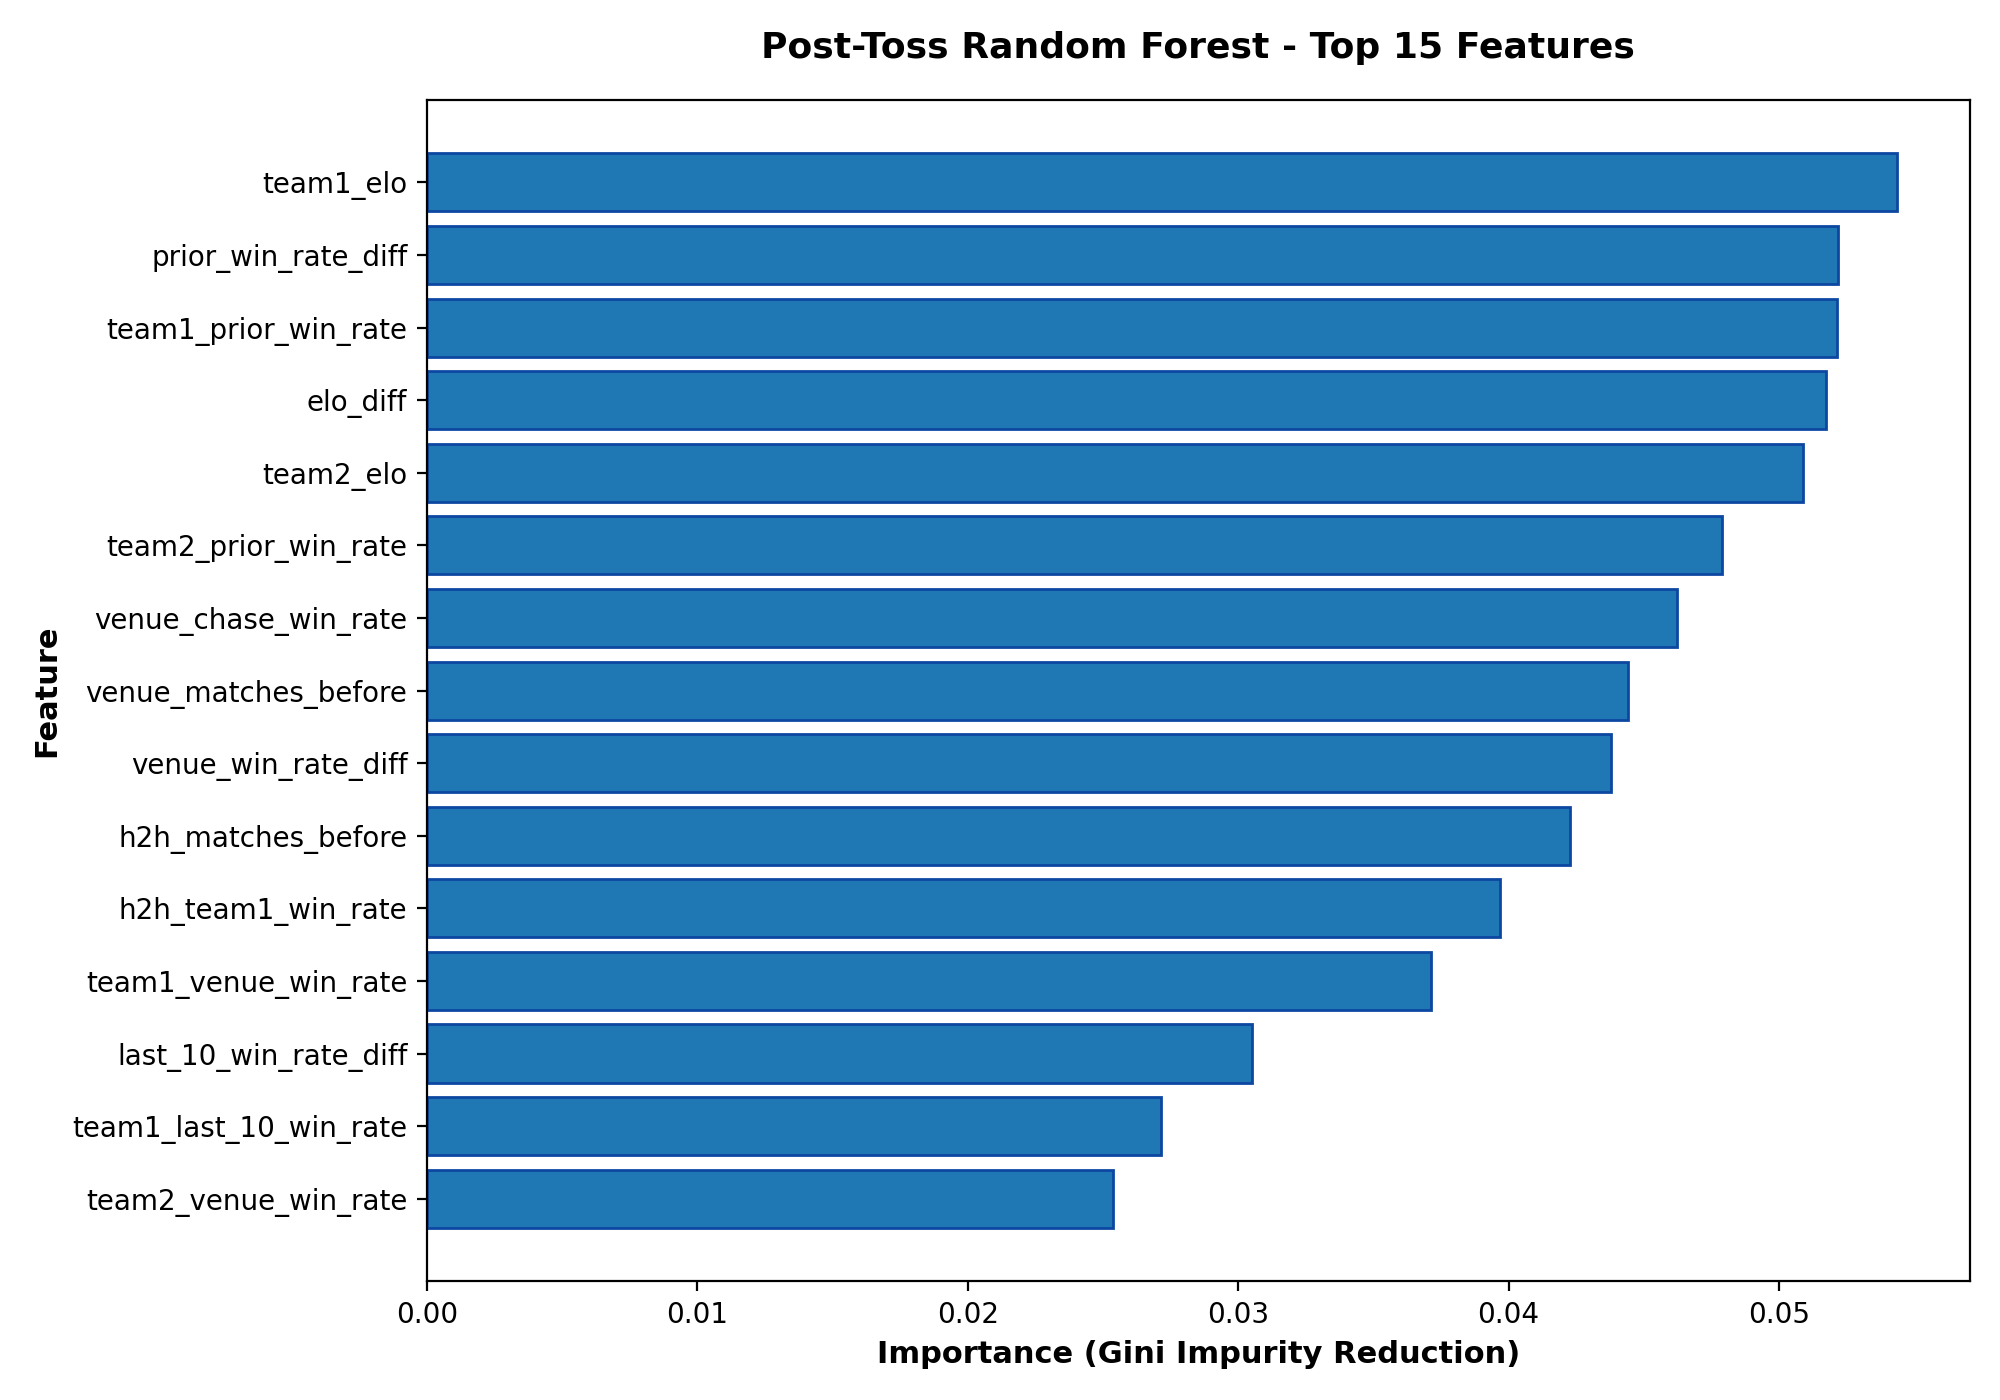

The table this chart was drawn from, first rows:
feature, importance
team1_elo, 0.05435
prior_win_rate_diff, 0.0522
team1_prior_win_rate, 0.05215
elo_diff, 0.05172
team2_elo, 0.05087
team2_prior_win_rate, 0.04789
venue_chase_win_rate, 0.04624
venue_matches_before, 0.0444
venue_win_rate_diff, 0.0438
h2h_matches_before, 0.04228
h2h_team1_win_rate, 0.03967
team1_venue_win_rate, 0.03715
last_10_win_rate_diff, 0.0305
team1_last_10_win_rate, 0.02714
team2_venue_win_rate, 0.02537
last_5_win_rate_diff, 0.02492
team2_last_10_win_rate, 0.02415
team2_last_5_win_rate, 0.02001
team1_last_5_win_rate, 0.01943
team1_home_advantage, 0.0115
season_2013, 0.0107
toss_decision_field, 0.01031
team1_toss_winner, 0.008299
team2_Mumbai Indians, 0.006454
team1_Mumbai Indians, 0.005385
team2_Punjab Kings, 0.005306
team1_Punjab Kings, 0.005111
city_Mumbai, 0.004899
team1_Delhi Capitals, 0.004886
team2_Kolkata Knight Riders, 0.004778
team2_Chennai Super Kings, 0.004702
team2_Delhi Capitals, 0.004607
season_2012, 0.004566
team1_Chennai Super Kings, 0.00437
team2_Royal Challengers Bangalore, 0.004297
team1_Royal Challengers Bangalore, 0.004167
team1_Rajasthan Royals, 0.004011
team2_Rajasthan Royals, 0.003985
season_2023, 0.003867
city_Chennai, 0.003846
season_2021, 0.003844
team1_Kolkata Knight Riders, 0.003769
season_2019, 0.003545
city_Hyderabad, 0.003359
season_2022, 0.003297
team2_Gujarat Titans, 0.003275
city_Delhi, 0.003186
city_Kolkata, 0.003167
season_2009/10, 0.003139
team2_Sunrisers Hyderabad, 0.003039
venue_Eden Gardens, 0.003011
season_2011, 0.003
team1_Sunrisers Hyderabad, 0.002977
season_2014, 0.002949
season_2017, 0.002942
venue_MA Chidambaram Stadium, Chepauk, 0.002841
team1_Deccan Chargers, 0.002714
venue_Feroz Shah Kotla, 0.00266
season_2020/21, 0.002646
season_2018, 0.00259
... 99 more rows
